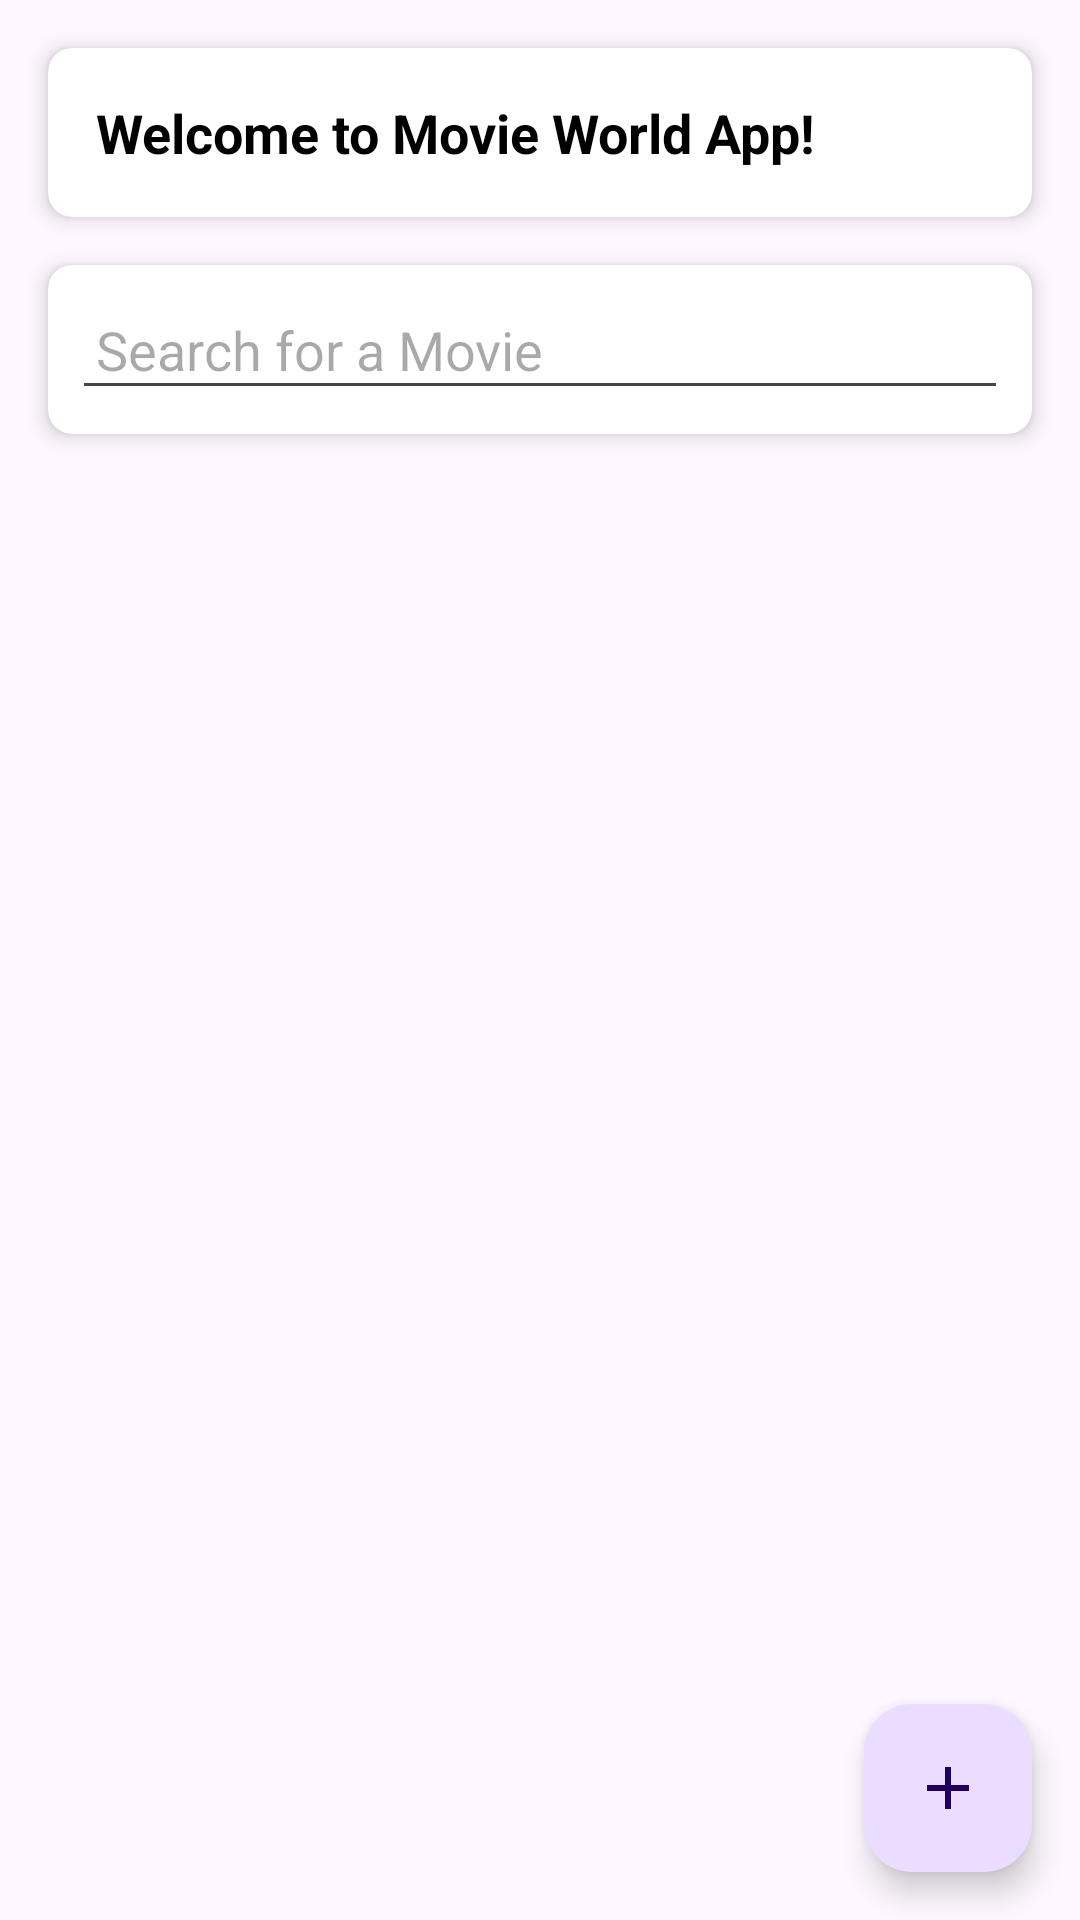

Produce the Android XML layout that renders to this screen, including the resource entries it uses.
<!-- AndroidManifest.xml: application theme Theme.ArchitectureProject -->
<!-- res/layout/all_items_layout.xml -->
<?xml version="1.0" encoding="utf-8"?>
<androidx.constraintlayout.widget.ConstraintLayout xmlns:android="http://schemas.android.com/apk/res/android"
    xmlns:app="http://schemas.android.com/apk/res-auto"
    xmlns:tools="http://schemas.android.com/tools"
    android:layout_width="match_parent"
    android:layout_height="match_parent"
    tools:context=".ui.all_characters.AllItemsFragment">

    
    <androidx.cardview.widget.CardView
        android:id="@+id/welcome_card"
        android:layout_width="0dp"
        android:layout_height="wrap_content"
        android:layout_margin="16dp"
        app:cardCornerRadius="8dp"
        app:cardElevation="4dp"
        app:layout_constraintTop_toTopOf="parent"
        app:layout_constraintStart_toStartOf="parent"
        app:layout_constraintEnd_toEndOf="parent">

        <TextView
            android:layout_width="match_parent"
            android:layout_height="wrap_content"
            android:padding="16dp"
            android:text="Welcome to Movie World App!"
            android:textSize="18sp"
            android:textStyle="bold"
            android:textColor="@android:color/black" />

    </androidx.cardview.widget.CardView>

    
    <androidx.cardview.widget.CardView
        android:id="@+id/search_card"
        android:layout_width="0dp"
        android:layout_height="wrap_content"
        android:layout_margin="16dp"
        app:cardCornerRadius="8dp"
        app:cardElevation="4dp"
        app:layout_constraintTop_toBottomOf="@id/welcome_card"
        app:layout_constraintStart_toStartOf="parent"
        app:layout_constraintEnd_toEndOf="parent">

        <LinearLayout
            android:layout_width="match_parent"
            android:layout_height="wrap_content"
            android:orientation="horizontal"
            android:padding="8dp">

            <EditText
                android:id="@+id/search_input"
                android:layout_width="368dp"
                android:layout_height="wrap_content"
                android:layout_weight="1"
                android:hint="Search for a Movie"
                android:imeOptions="actionSearch"
                android:inputType="text"
                android:padding="8dp" />

        </LinearLayout>
    </androidx.cardview.widget.CardView>

    
    <androidx.recyclerview.widget.RecyclerView
        android:id="@+id/recycle"
        android:layout_width="0dp"
        android:layout_height="0dp"
        android:layout_margin="16dp"
        app:layout_constraintTop_toBottomOf="@id/search_card"
        app:layout_constraintBottom_toTopOf="@id/fab"
        app:layout_constraintStart_toStartOf="parent"
        app:layout_constraintEnd_toEndOf="parent"
        tools:listitem="@layout/item_layout" />

    
    <com.google.android.material.floatingactionbutton.FloatingActionButton
        android:id="@+id/fab"
        android:layout_width="wrap_content"
        android:layout_height="wrap_content"
        android:layout_margin="16dp"
        android:src="@drawable/baseline_add_24"
        app:layout_constraintBottom_toBottomOf="parent"
        app:layout_constraintEnd_toEndOf="parent"
        android:contentDescription="Add New Item" />

</androidx.constraintlayout.widget.ConstraintLayout>
<!-- res/layout/item_layout.xml (included above) -->
<?xml version="1.0" encoding="utf-8"?>
<androidx.cardview.widget.CardView xmlns:android="http://schemas.android.com/apk/res/android"
    xmlns:app="http://schemas.android.com/apk/res-auto"
    android:layout_width="match_parent"
    android:layout_height="wrap_content"
    android:layout_margin="8dp"
    app:cardUseCompatPadding="true"
    app:contentPadding="10dp"
    app:cardCornerRadius="12dp"
    android:background="#FFFFFF"
    android:elevation="6dp">

    <LinearLayout
        android:layout_width="match_parent"
        android:layout_height="wrap_content"
        android:orientation="horizontal"
        android:padding="12dp">

        
        <ImageView
            android:id="@+id/item_image"
            android:layout_width="80dp"
            android:layout_height="80dp"
            android:src="@drawable/ic_launcher_background"
            android:contentDescription="Item image"
            android:scaleType="centerCrop"
            android:background="@drawable/image_border" />

        
        <LinearLayout
            android:layout_width="0dp"
            android:layout_height="wrap_content"
            android:layout_weight="1"
            android:orientation="vertical"
            android:layout_marginStart="16dp">

            <TextView
                android:id="@+id/movie_name"
                android:layout_width="match_parent"
                android:layout_height="wrap_content"
                android:text="Movie Name"
                android:textSize="20sp"
                android:textStyle="bold"
                android:textColor="#000000" />

            <TextView
                android:id="@+id/movie_genre"
                android:layout_width="match_parent"
                android:layout_height="wrap_content"
                android:text="Genre: Action"
                android:textSize="16sp"
                android:layout_marginTop="6dp"
                android:textColor="#555555" />

            <TextView
                android:id="@+id/movie_year"
                android:layout_width="match_parent"
                android:layout_height="wrap_content"
                android:text="Year: 2023"
                android:textSize="16sp"
                android:layout_marginTop="4dp"
                android:textColor="#555555" />
        </LinearLayout>

        
        <LinearLayout
            android:layout_width="wrap_content"
            android:layout_height="match_parent"
            android:orientation="vertical"
            android:gravity="center">

            <ImageButton
                android:id="@+id/info_button"
                android:layout_width="40dp"
                android:layout_height="40dp"
                android:src="@drawable/baseline_error_outline_24"
                android:background="?attr/selectableItemBackgroundBorderless"
                android:contentDescription="Info Button"
                app:tint="#FFC107" />

            <ImageButton
                android:id="@+id/edit_button"
                android:layout_width="40dp"
                android:layout_height="40dp"
                android:src="@drawable/baseline_movie_edit_24"
                android:background="?attr/selectableItemBackgroundBorderless"
                android:contentDescription="Edit Button"
                android:layout_marginTop="8dp"
                app:tint="#FFC107" />
        </LinearLayout>
    </LinearLayout>
</androidx.cardview.widget.CardView>
<!-- resources referenced by this layout -->
<resources>
  <!-- drawable baseline_add_24 (drawable) -->
  <vector xmlns:android="http://schemas.android.com/apk/res/android"
      android:width="24dp"
      android:height="24dp"
      android:viewportWidth="24"
      android:viewportHeight="24">
  
      <path
          android:fillColor="#000000"
          android:pathData="M19,13h-6v6h-2v-6H5v-2h6V5h2v6h6v2z" />
  </vector>
  <!-- drawable baseline_error_outline_24 (drawable) -->
  <vector xmlns:android="http://schemas.android.com/apk/res/android" android:height="24dp" android:tint="#17287D" android:viewportHeight="24" android:viewportWidth="24" android:width="24dp">
        
      <path android:fillColor="@android:color/white" android:pathData="M11,15h2v2h-2zM11,7h2v6h-2zM11.99,2C6.47,2 2,6.48 2,12s4.47,10 9.99,10C17.52,22 22,17.52 22,12S17.52,2 11.99,2zM12,20c-4.42,0 -8,-3.58 -8,-8s3.58,-8 8,-8 8,3.58 8,8 -3.58,8 -8,8z"/>
      
  </vector>
  <!-- drawable image_border (drawable) -->
  <shape xmlns:android="http://schemas.android.com/apk/res/android">
      
      <solid android:color="#FFFFFF" />
  
      
      <stroke
          android:width="2dp"
          android:color="#FFC107" />
  
      
      <corners android:radius="6dp" />
  </shape>
  <style name="Theme.ArchitectureProject" parent="Base.Theme.ArchitectureProject" />
  <style name="Base.Theme.ArchitectureProject" parent="Theme.Material3.DayNight">
          
          
      </style>
</resources>
